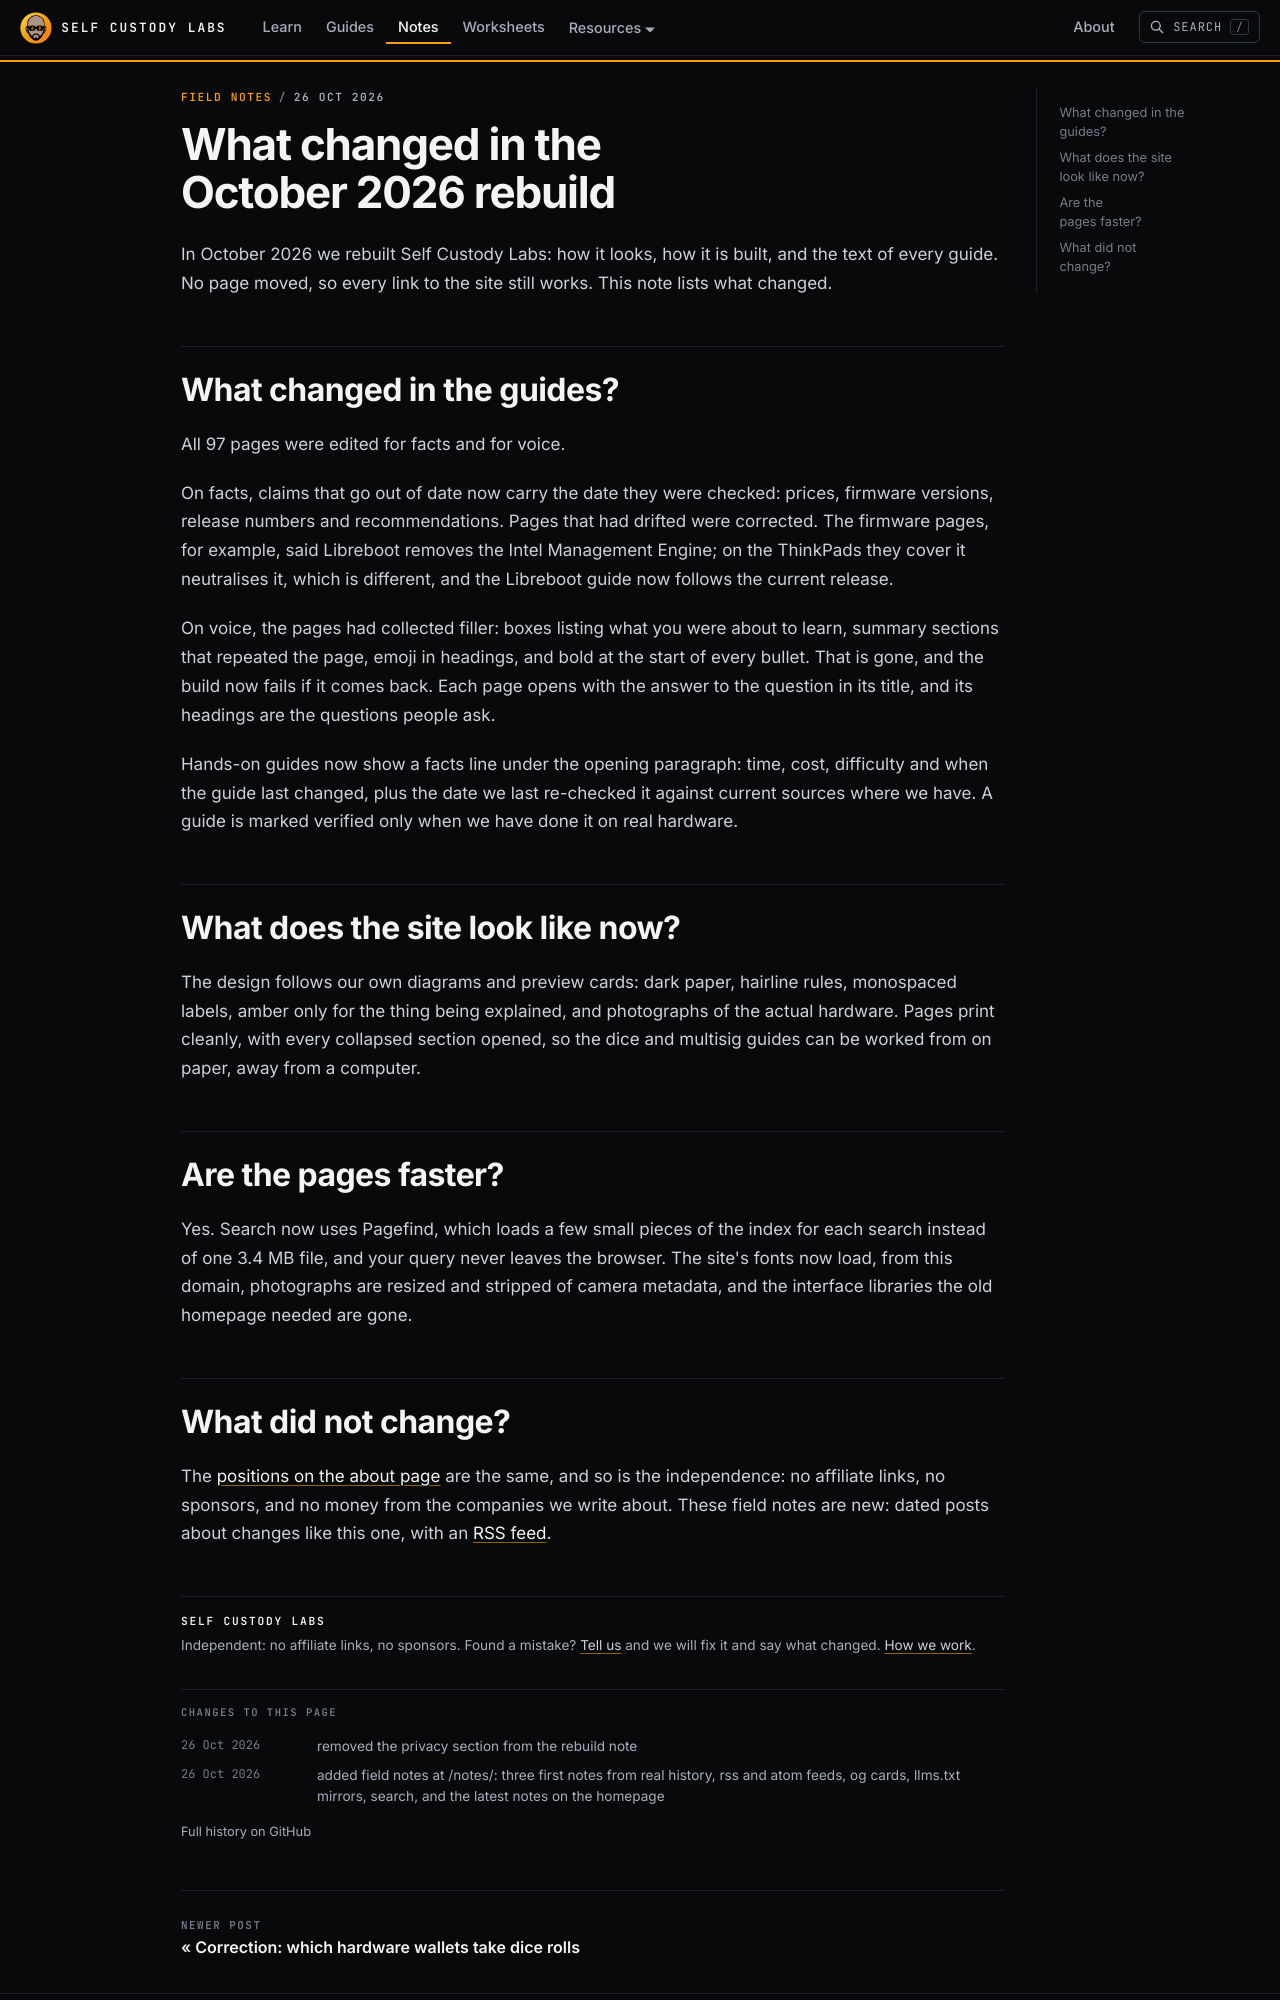

repository: selfcustodylabs/website · page: notes/site-rebuild-2026/index.html · generator: docusaurus

---
title: "What changed in the October 2026 rebuild"
description: "In October 2026 we rebuilt the site: every guide rewritten and dated, a design that matches our diagrams, private search, and lighter pages that load faster."
keywords: ["self custody labs", "site rebuild", "field notes", "pagefind"]
date: "2026-10-26"
---

In October 2026 we rebuilt Self Custody Labs: how it looks, how it is built, and the text of every guide. No page moved, so every link to the site still works. This note lists what changed.

<!-- truncate -->

## What changed in the guides?

All 97 pages were edited for facts and for voice.

On facts, claims that go out of date now carry the date they were checked: prices, firmware versions, release numbers and recommendations. Pages that had drifted were corrected. The firmware pages, for example, said Libreboot removes the Intel Management Engine; on the ThinkPads they cover it neutralises it, which is different, and the Libreboot guide now follows the current release.

On voice, the pages had collected filler: boxes listing what you were about to learn, summary sections that repeated the page, emoji in headings, and bold at the start of every bullet. That is gone, and the build now fails if it comes back. Each page opens with the answer to the question in its title, and its headings are the questions people ask.

Hands-on guides now show a facts line under the opening paragraph: time, cost, difficulty and when the guide last changed, plus the date we last re-checked it against current sources where we have. A guide is marked verified only when we have done it on real hardware.

## What does the site look like now?

The design follows our own diagrams and preview cards: dark paper, hairline rules, monospaced labels, amber only for the thing being explained, and photographs of the actual hardware. Pages print cleanly, with every collapsed section opened, so the dice and multisig guides can be worked from on paper, away from a computer.
